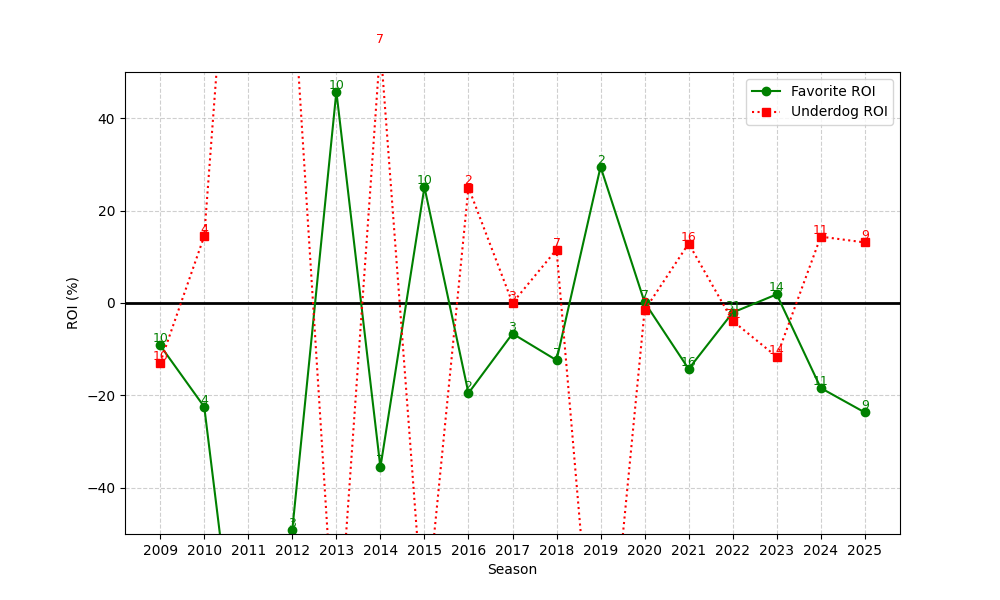

The file beside this chart, header and first rows:
season, n, favorite_roi, underdog_roi
2009, 10, -9.192, -12.9
2010, 4, -22.49, 14.5
2011, 3, -100.0, 142.0
2012, 3, -49.03, 71.0
2013, 10, 45.75, -80.0
2014, 7, -35.59, 55.71
2015, 10, 25.09, -71.5
2016, 2, -19.51, 25.0
2017, 3, -6.624, 0.0
2018, 7, -12.39, 11.57
2019, 2, 29.49, -100.0
2020, 7, 0.1457, -1.571
2021, 16, -14.28, 12.87
2022, 31, -2.068, -3.871
2023, 14, 1.876, -11.64
2024, 11, -18.4, 14.36
2025, 9, -23.69, 13.11
